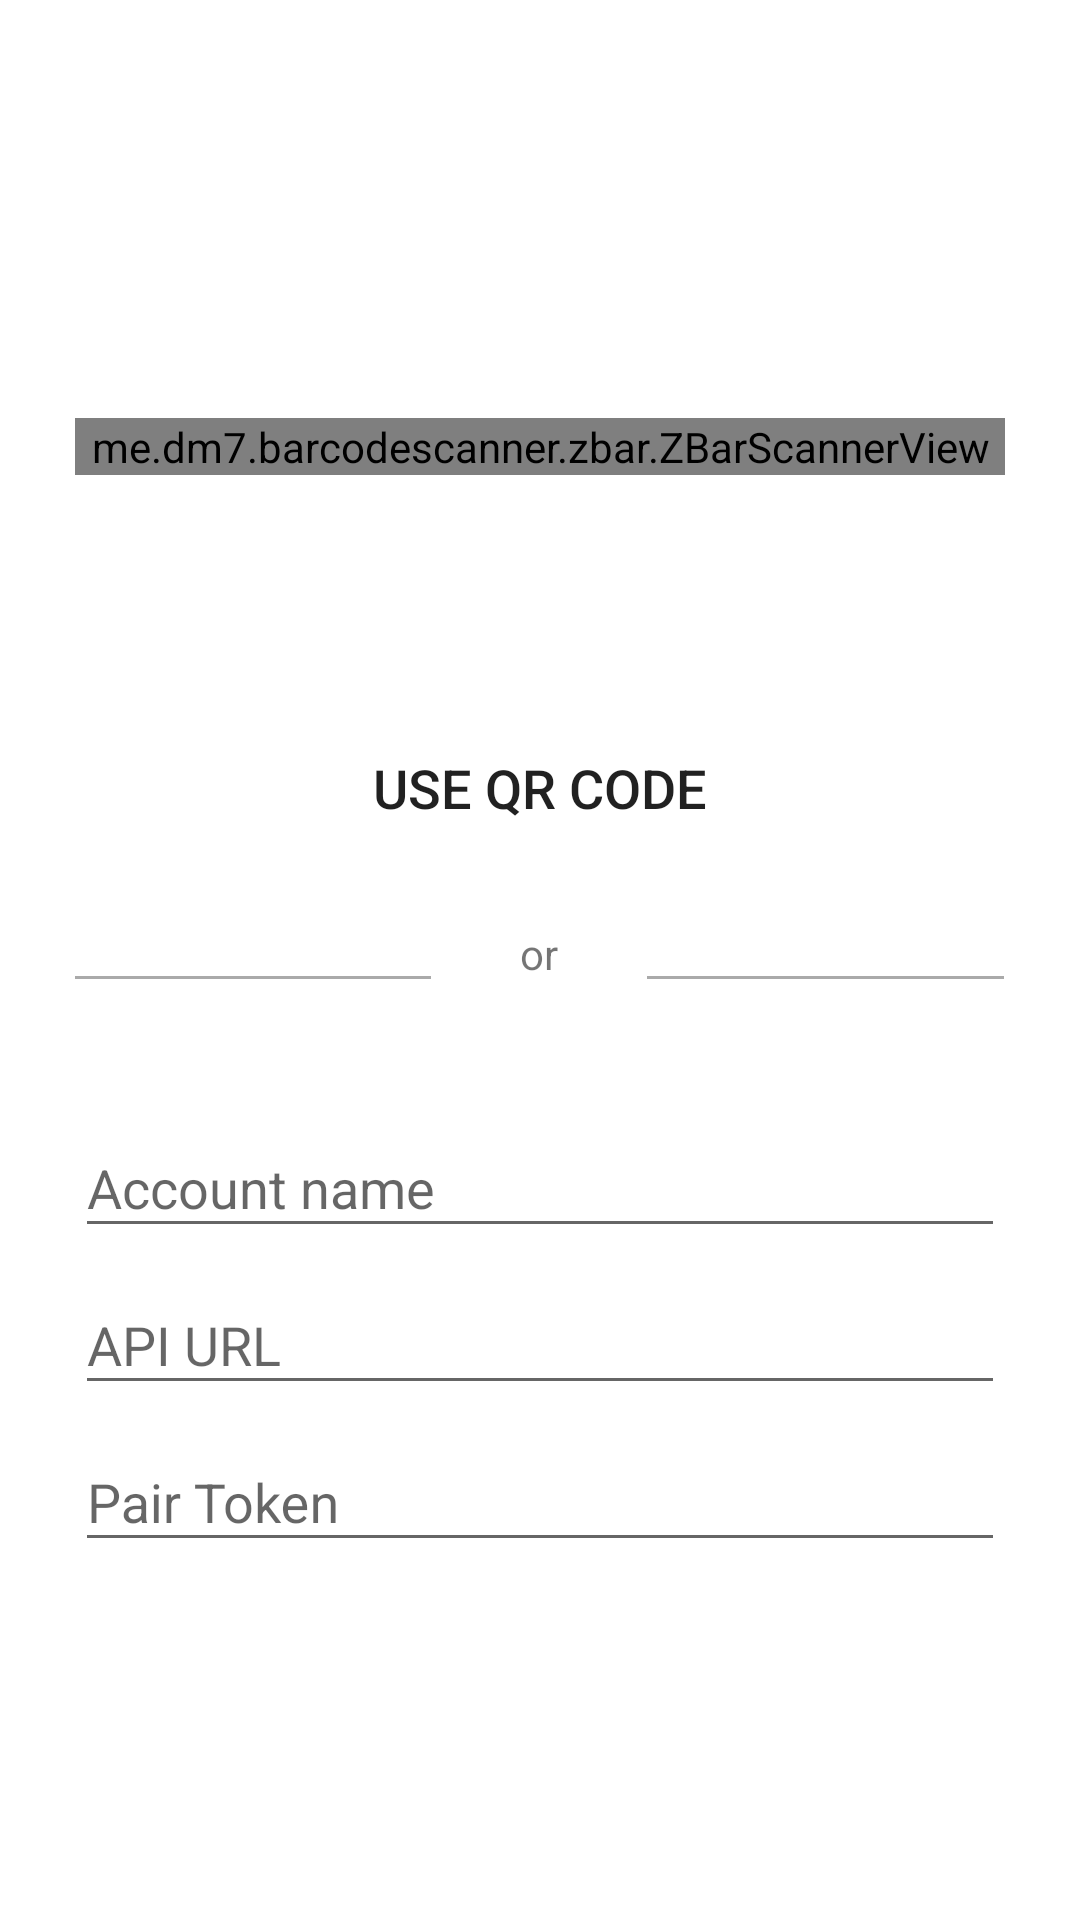

Write the Android layout XML for this screen, with the resource values it uses.
<!-- AndroidManifest.xml: application theme AppTheme -->
<!-- res/layout/add_account_dialog.xml -->
<?xml version="1.0" encoding="utf-8"?>
<LinearLayout xmlns:android="http://schemas.android.com/apk/res/android"
    android:layout_width="match_parent"
    android:layout_height="match_parent"
    android:orientation="vertical"
    android:gravity="center"
    android:paddingStart="25dp"
    android:paddingEnd="25dp"
    android:paddingTop="20dp">

    <LinearLayout
        android:id="@+id/scan_qr_code"
        android:layout_width="wrap_content"
        android:layout_height="wrap_content"
        android:orientation="vertical">

        <me.dm7.barcodescanner.zbar.ZBarScannerView
            android:id="@+id/qr_scanner"
            android:layout_height="match_parent"
            android:layout_width="match_parent" />

        <ImageView
            android:layout_width="match_parent"
            android:layout_height="72dp"
            android:layout_marginBottom="10dp"
            android:src="@drawable/ic_camera_black_24dp" />

        <Button
            style="@style/Base.Widget.AppCompat.Button.Borderless"
            android:layout_width="match_parent"
            android:layout_height="wrap_content"
            android:id="@+id/scan_qr_code_button"
            android:layout_marginBottom="20dp"
            android:gravity="center_horizontal"
            android:text="Use QR Code"
            android:textSize="18dp" />

        <LinearLayout
            android:layout_width="match_parent"
            android:layout_height="wrap_content"
            android:layout_marginBottom="20dp"
            android:orientation="horizontal">

            <View
                android:layout_width="0dp"
                android:layout_height="1dp"
                android:layout_gravity="center_vertical"
                android:layout_weight="0.40"
                android:background="@android:color/darker_gray" />

            <TextView
                android:layout_width="wrap_content"
                android:layout_height="wrap_content"
                android:layout_weight="0.20"
                android:gravity="center"
                android:text="or" />

            <View
                android:layout_width="0dp"
                android:layout_height="1dp"
                android:layout_gravity="center_vertical"
                android:layout_weight="0.40"
                android:background="@android:color/darker_gray" />
        </LinearLayout>
    </LinearLayout>

    <android.support.design.widget.TextInputLayout
        android:layout_width="match_parent"
        android:layout_height="wrap_content"
        android:hint="Account name">

        <EditText
            android:layout_width="match_parent"
            android:id="@+id/account_name"
            android:layout_height="wrap_content" />
    </android.support.design.widget.TextInputLayout>

    <android.support.design.widget.TextInputLayout
        android:layout_width="match_parent"
        android:layout_height="wrap_content"
        android:hint="API URL">

        <EditText
            android:layout_width="match_parent"
            android:id="@+id/api_url"
            android:layout_height="wrap_content" />
    </android.support.design.widget.TextInputLayout>

    <android.support.design.widget.TextInputLayout
        android:layout_width="match_parent"
        android:layout_height="wrap_content"
        android:hint="Pair Token">

        <EditText
            android:layout_width="match_parent"
            android:id="@+id/pair_token"
            android:layout_height="wrap_content" />
    </android.support.design.widget.TextInputLayout>
</LinearLayout>
<!-- resources referenced by this layout -->
<resources>
  <style name="AppTheme" parent="Theme.AppCompat.Light.NoActionBar">
          
          <item name="colorPrimary">@color/colorPrimary</item>
          <item name="colorPrimaryDark">@color/colorPrimaryDark</item>
          <item name="colorAccent">@color/colorAccent</item>
          <item name="android:colorBackground">@color/colorWhite</item>
          <item name="android:windowLightStatusBar">true</item>
      </style>
  <color name="colorPrimary">#36c</color>
  <color name="colorPrimaryDark">#FFF</color>
  <color name="colorAccent">#D81B60</color>
  <color name="colorWhite">#FFF</color>
</resources>
